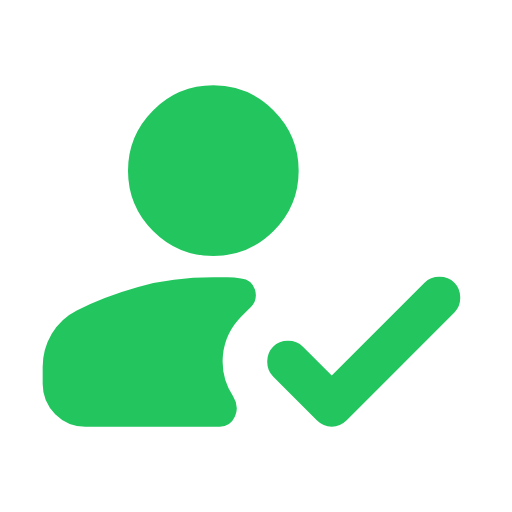
t = 0.00 s
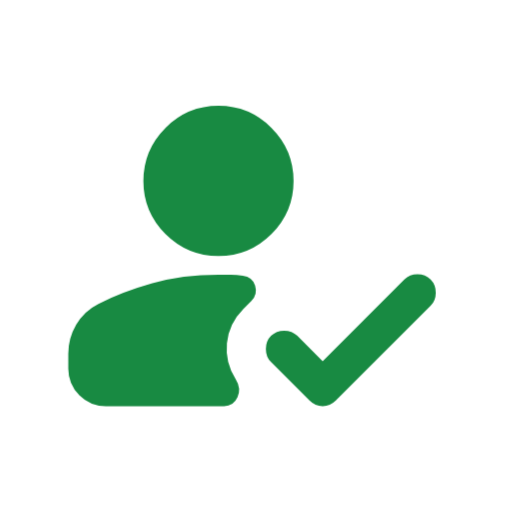
t = 0.07 s
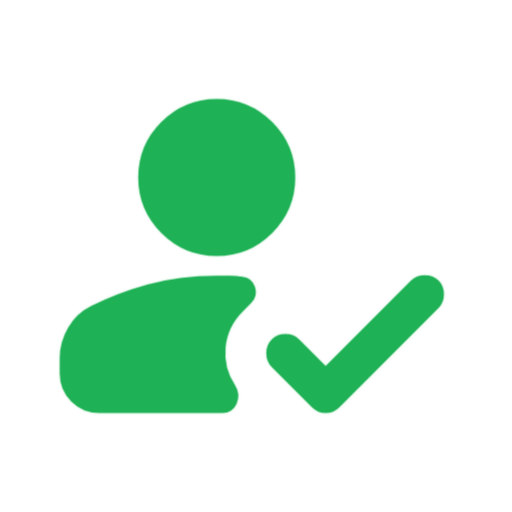
t = 0.15 s
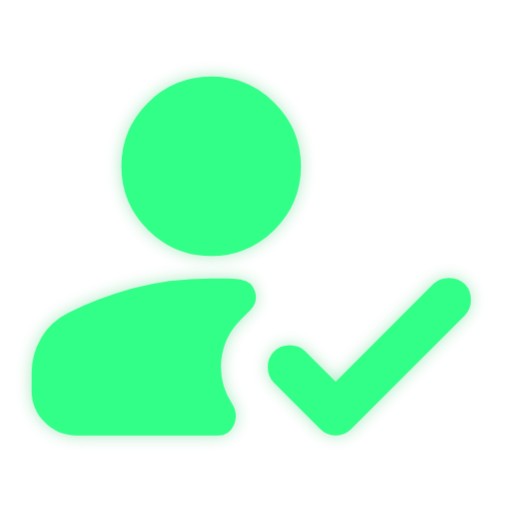
t = 0.22 s
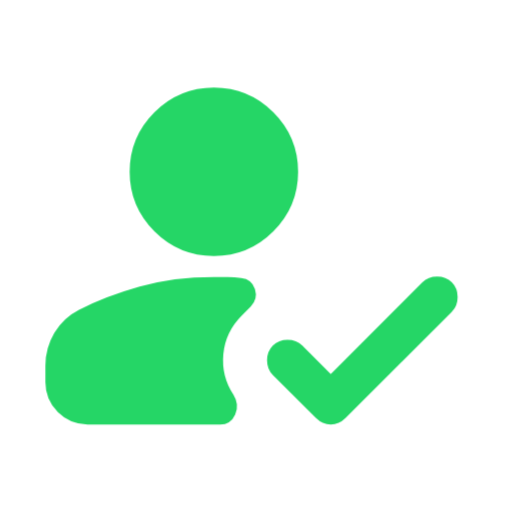
t = 0.30 s
t = 0.37 s: frame unchanged from t = 0.00 s, image omitted

The animated SVG that drew these frames (rendered in a browser with its animation timeline set to each time). Animation: 1 CSS @keyframes rule; one cycle of 0.37 s.

<svg xmlns="http://www.w3.org/2000/svg" viewBox="0 -960 960 960" class="korvic si-premium-standalone-root"><style>/* Security &amp; Auth Collection: CSS-only hover animations
   Source: Material Symbols Rounded (solid/filled)
   
   DESIGN RULE: Every animation tells a security story.
   Motion vocabulary: lock mechanisms, biometric scans,
   encryption transforms, shield deflections, access grants. */

svg.si-premium-standalone-root { overflow: visible; }

/* 24. PERSON-VERIFIED: Identity confirm. Scales with green radiance burst on confirmation. */
svg.si-premium-standalone-root {
  animation: rocf3l 0.37s cubic-bezier(0.34, 1.56, 0.64, 1) forwards;
  transform-origin: center;
}

/* 24. Identity confirm: scales with green radiance burst */
@keyframes rocf3l {
  0%   { transform: scale(1); filter: brightness(1) drop-shadow(0 0 0 transparent); }
  20%  { transform: scale(0.88); filter: brightness(0.7); }
  40%  { transform: scale(0.92); filter: brightness(0.9) drop-shadow(0 0 2px rgba(34,197,94,0.2)); }
  55%  { transform: scale(1.1); filter: brightness(2.0) drop-shadow(0 0 14px rgba(34,197,94,0.7)); }
  70%  { transform: scale(1.04); filter: brightness(1.3) drop-shadow(0 0 6px rgba(34,197,94,0.3)); }
  85%  { transform: scale(0.99); filter: brightness(1.1); }
  100% { transform: scale(1); filter: brightness(1) drop-shadow(0 0 0 transparent); }
}</style>
  <path fill="#22c55e" d="M287-527q-47-47-47-113t47-113q47-47 113-47t113 47q47 47 47 113t-47 113q-47 47-113 47t-113-47ZM160-160q-33 0-56.5-23.5T80-240v-32q0-33 17-62t47-44q51-26 115-44t141-18h26.5q12.5 0 25.5 2 20 2 26 21t-8 33l-17 17q-31 31-35 73t19 77q12 19 3.5 38T412-160H160Zm462-96 174-174q11-11 28-11t28 11q11 11 11 28t-11 28L650-172q-12 12-28 12t-28-12l-82-82q-11-11-11-28t11-28q11-11 28-11t28 11l54 54Z"/>
</svg>
